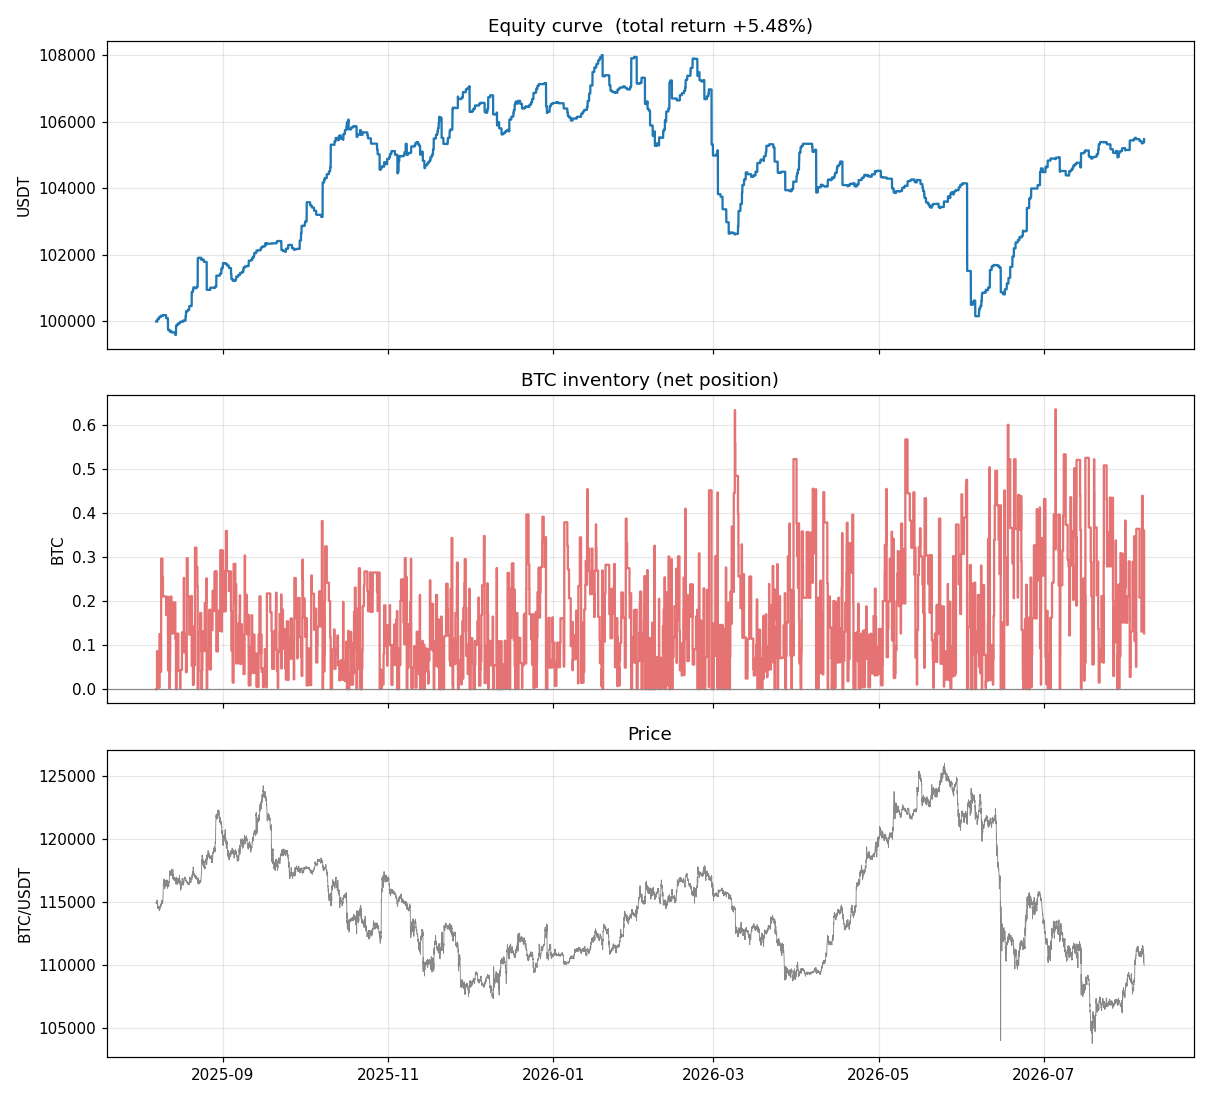

The table this chart was drawn from, first rows:
ts_ns, equity
1754556900000000000, 100000
1754558700000000000, 100000
1754560500000000000, 100000
1754562300000000000, 100000
1754564100000000000, 100000
1754565900000000000, 100000
1754567700000000000, 100000
1754569500000000000, 100000
1754571300000000000, 100000
1754573100000000000, 100000
1754574900000000000, 100000
1754576700000000000, 100000
1754578500000000000, 100000
1754580300000000000, 100000
1754582100000000000, 100000
1754583900000000000, 100000
1754585700000000000, 99998
1754587500000000000, 99998
1754589300000000000, 99998
1754591100000000000, 99998
1754592900000000000, 99998
1754594700000000000, 99998
1754596500000000000, 100072
1754598300000000000, 100072
1754600100000000000, 100072
1754601900000000000, 100072
1754603700000000000, 100072
1754605500000000000, 100072
1754607300000000000, 100072
1754609100000000000, 100072
1754610900000000000, 100072
1754612700000000000, 100072
1754614500000000000, 100072
1754616300000000000, 100072
1754618100000000000, 100072
1754619900000000000, 100072
1754621700000000000, 100072
1754623500000000000, 100072
1754625300000000000, 100072
1754627100000000000, 100072
1754628900000000000, 100072
1754630700000000000, 100072
1754632500000000000, 100072
1754634300000000000, 100072
1754636100000000000, 100072
1754637900000000000, 100072
1754639700000000000, 100072
1754641500000000000, 100072
1754643300000000000, 100099
1754645100000000000, 100099
1754646900000000000, 100099
1754648700000000000, 100099
1754650500000000000, 100134
1754652300000000000, 100134
1754654100000000000, 100134
1754655900000000000, 100134
1754657700000000000, 100134
1754659500000000000, 100134
1754661300000000000, 100134
1754663100000000000, 100133
... 21,464 more rows
